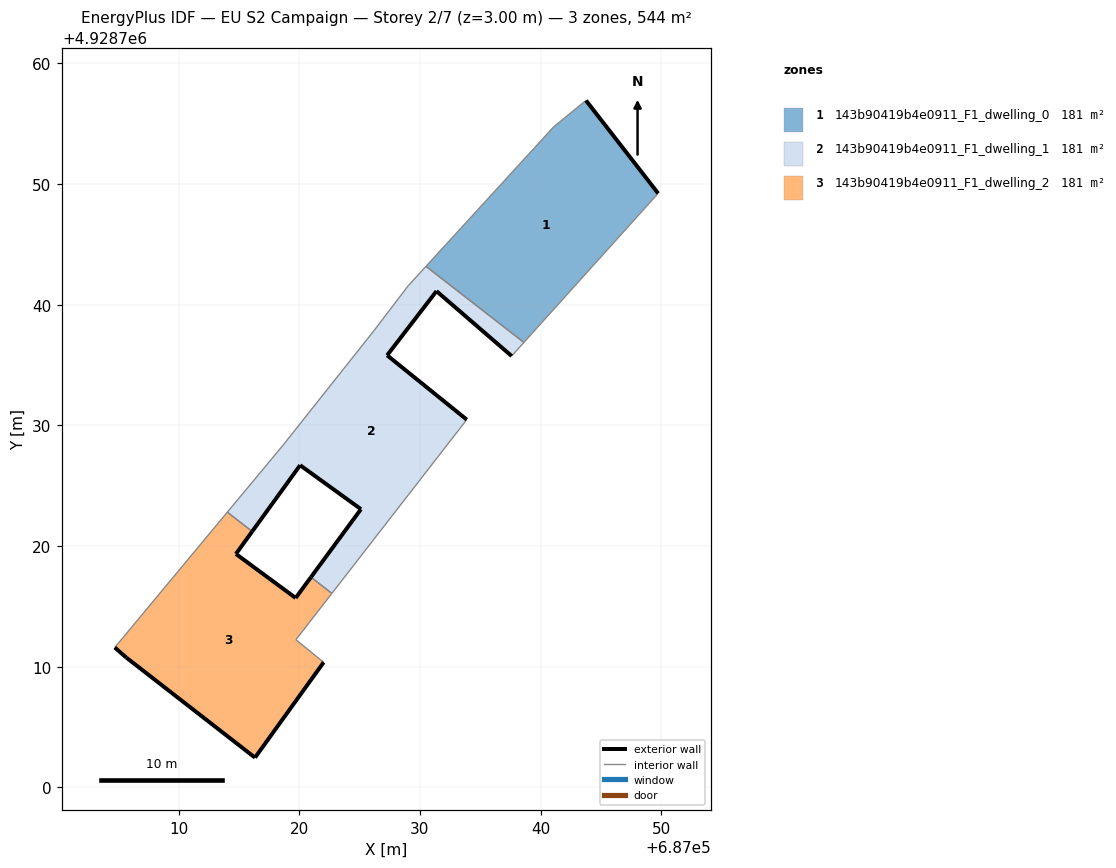
=== STOREY PLAN SPEC (per zone: floor XY polygon, exterior-wall plan segments, windows/doors) ===
zone 1: 143b90419b4e0911_F1_dwelling_0  (181.3 m²)
  floor: (687038.62, 4928736.87) (687049.74, 4928749.22) (687043.76, 4928756.92) (687041.08, 4928754.73) (687030.50, 4928743.18)
  exterior wall: (687043.77, 4928756.92) – (687049.74, 4928749.22)  [9.7 m]
  interior walls: 4
zone 2: 143b90419b4e0911_F1_dwelling_1  (181.3 m²)
  floor: (687033.88, 4928730.47) (687027.28, 4928735.80) (687031.38, 4928741.12) (687037.60, 4928735.75) (687038.62, 4928736.87) (687030.50, 4928743.18) (687029.04, 4928741.58) (687026.21, 4928737.88) (687018.59, 4928728.27) (687014.04, 4928722.81) (687016.10, 4928721.21) (687020.07, 4928726.70) (687025.11, 4928723.05) (687020.97, 4928717.42) (687022.70, 4928716.07)
  exterior wall: (687037.60, 4928735.75) – (687031.38, 4928741.12)  [8.2 m]
  exterior wall: (687031.38, 4928741.12) – (687027.29, 4928735.80)  [6.7 m]
  exterior wall: (687027.29, 4928735.80) – (687033.89, 4928730.47)  [8.5 m]
  exterior wall: (687020.97, 4928717.42) – (687025.11, 4928723.05)  [7.0 m]
  exterior wall: (687025.11, 4928723.05) – (687020.07, 4928726.70)  [6.2 m]
  exterior wall: (687020.07, 4928726.70) – (687016.10, 4928721.21)  [6.8 m]
  interior walls: 9
zone 3: 143b90419b4e0911_F1_dwelling_2  (181.3 m²)
  floor: (687016.33, 4928702.47) (687022.02, 4928710.37) (687019.72, 4928712.24) (687022.70, 4928716.07) (687020.97, 4928717.42) (687019.70, 4928715.70) (687014.75, 4928719.35) (687016.10, 4928721.21) (687014.04, 4928722.81) (687004.71, 4928711.59) (687005.69, 4928710.75)
  exterior wall: (687005.69, 4928710.75) – (687004.71, 4928711.59)  [1.3 m]
  exterior wall: (687016.10, 4928721.21) – (687014.76, 4928719.35)  [2.3 m]
  exterior wall: (687014.76, 4928719.35) – (687019.70, 4928715.70)  [6.2 m]
  exterior wall: (687019.70, 4928715.70) – (687020.97, 4928717.42)  [2.1 m]
  exterior wall: (687022.03, 4928710.37) – (687016.33, 4928702.47)  [9.7 m]
  exterior wall: (687016.33, 4928702.47) – (687005.69, 4928710.75)  [13.5 m]
  interior walls: 5

=== DERIVED (storey summary) ===
Building: EU S2 Campaign
Storey: 2 of 7  (floor level z = 3.00 m)
Storey gross floor area: 543.9 m²
Zones on this storey: 3
  - 143b90419b4e0911_F1_dwelling_0: floor 181.3 m²; exterior wall 9.7 m (29.2 m²); WWR 0.0%
  - 143b90419b4e0911_F1_dwelling_1: floor 181.3 m²; exterior wall 43.4 m (130.2 m²); WWR 0.0%
  - 143b90419b4e0911_F1_dwelling_2: floor 181.3 m²; exterior wall 35.1 m (105.3 m²); WWR 0.0%
Zone adjacency (shared interzone walls):
  - 143b90419b4e0911_F1_dwelling_0 ↔ 143b90419b4e0911_F1_dwelling_1
  - 143b90419b4e0911_F1_dwelling_1 ↔ 143b90419b4e0911_F1_dwelling_2